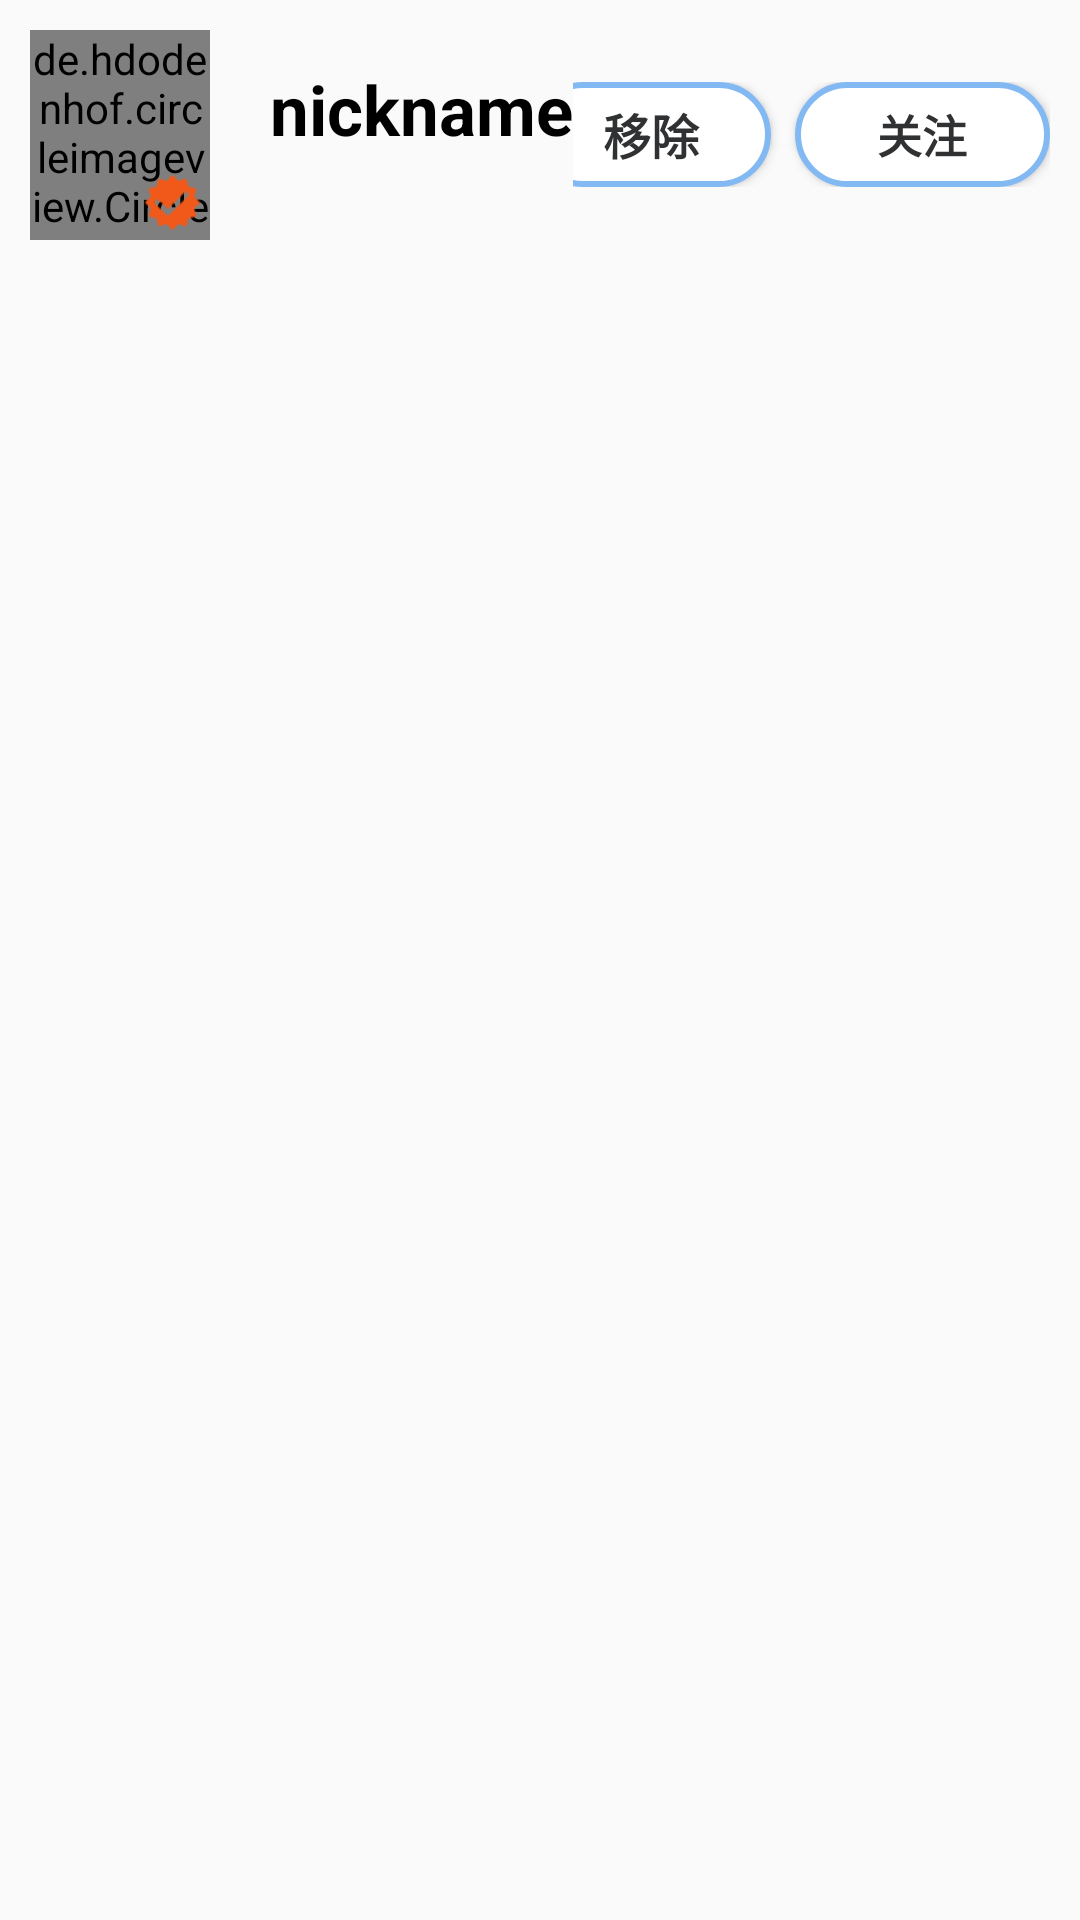

Reconstruct the res/layout file that produces this screen, plus the resources it refers to.
<!-- AndroidManifest.xml: application theme Theme.AppCompat.Light.NoActionBar -->
<!-- res/layout/myfollower_item.xml -->
<?xml version="1.0" encoding="utf-8"?>
<LinearLayout xmlns:android="http://schemas.android.com/apk/res/android"
    android:layout_width="match_parent"
    android:layout_height="wrap_content"
    xmlns:app="http://schemas.android.com/apk/res-auto"
    android:layout_marginLeft="10dp"
    android:layout_marginRight="10dp"
    android:orientation="vertical">
    
    
    <LinearLayout
        android:gravity="center_vertical"
        android:orientation="horizontal"
        android:layout_width="match_parent"
        android:layout_height="90dp">
        <RelativeLayout
            android:layout_width="70dp"
            android:layout_height="70dp">

            <de.hdodenhof.circleimageview.CircleImageView
                android:id="@+id/myfollower_avatar"
                android:layout_width="70dp"
                android:layout_height="70dp"
                android:layout_marginLeft="10dp"
                android:src="@drawable/fczlm" />
            <ImageView
                android:id="@+id/isshowrz"
                android:layout_alignParentRight="true"
                android:layout_alignParentBottom="true"
                android:src="@drawable/rz_gr"
                android:layout_width="25dp"
                android:layout_height="25dp" />
        </RelativeLayout>
        <LinearLayout
            android:layout_marginLeft="15dp"
            android:gravity="center_vertical"
            android:orientation="vertical"
            android:layout_width="wrap_content"
            android:layout_height="wrap_content">
            <TextView
                android:layout_marginLeft="5dp"
                android:layout_marginTop="5dp"
                android:gravity="center_vertical"
                android:id="@+id/myfollower_nickname"
                android:textColor="#000"
                android:textSize="23sp"
                android:textStyle="bold"
                android:text="nickname"
                android:layout_width="wrap_content"
                android:layout_height="wrap_content" />
            <LinearLayout
                android:gravity="center"
                android:orientation="horizontal"
                android:layout_width="wrap_content"
                android:layout_height="wrap_content">
                
                
                
                
                
                

                <ImageView
                    android:id="@+id/myfollower_gender"
                    android:src="@drawable/gril"
                    android:layout_width="30dp"
                    android:layout_height="22dp" />

            </LinearLayout>
        </LinearLayout>
        
        <LinearLayout
            android:gravity="right|center_vertical"
            android:layout_marginRight="10dp"
            android:orientation="horizontal"
            android:layout_width="match_parent"
            android:layout_height="wrap_content">

            <Button
                android:id="@+id/focus"
                android:textColor="#303132"
                android:textStyle="bold"
                android:textSize="16sp"
                android:background="@drawable/shape_focus"
                android:text="移除"
                android:layout_marginRight="8dp"
                android:layout_width="80dp"
                android:layout_height="35dp" />
            <Button
                android:id="@+id/editmyinfo"
                android:textColor="#303132"
                android:textStyle="bold"
                android:textSize="15sp"
                android:background="@drawable/shape_focus"
                android:text="关注"
                android:layout_width="85dp"
                android:layout_height="35dp" />
            

        </LinearLayout>
    </LinearLayout>

</LinearLayout>
<!-- resources referenced by this layout -->
<resources>
  <!-- drawable fczlm: jpg bitmap (drawable, 592268 bytes) -->
  <!-- drawable l9: png bitmap (drawable, 1842 bytes) -->
  <!-- drawable rz_gr: png bitmap (drawable, 2554 bytes) -->
  <!-- drawable shape_focus (drawable) -->
  <?xml version="1.0" encoding="utf-8"?>
  <shape xmlns:android="http://schemas.android.com/apk/res/android">
      <solid android:color="@color/white"/>
      <corners android:radius="35dip"/>
      <stroke android:color="#83B9F3" android:width="2dp"/>
  </shape>
  <color name="white">#ffffff</color>
</resources>
